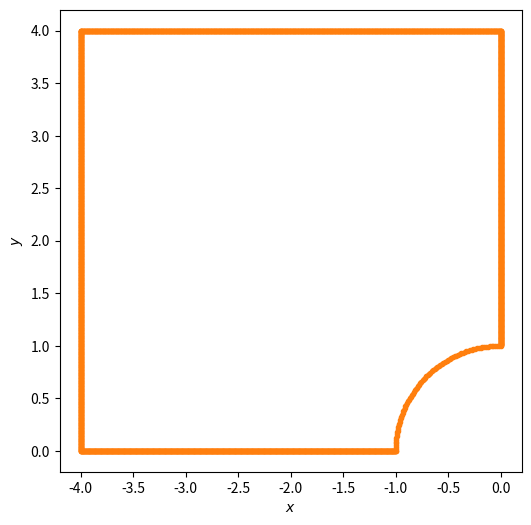

This chart was generated by the following Python code: (Note: this script raises an exception after producing the figure.)
"""This module creates the boundary for the quarter plate Hughes problem.

To run:
# Instead of:
> cd ~/sibl

# it is useful to navigate to the location of the quarter_plate.py file so that the
# output quarter_plate.txt file is written to the same location:
> ~/sibl/geo/doc/dual/lesson_11

> conda activate siblenv
> python quarter_plate.py

Reference: geometry/dual/code/bin/Release/forRyanHughes.m
"""

import math
from pathlib import Path
from typing import Final

import matplotlib.pyplot as plt
import numpy as np


def main():
    shown: Final = True
    saved: Final = True

    radius: Final = 1.0

    ofile_name: Final = "quarter_plate.txt"

    # parameterize the curved portion of the boundary
    theta_min = 90  # degrees
    theta_max = 180  # degrees
    delta_theta = -1  # degrees
    # create a theta parameterization as [180, 175, 170, 95], not including 90 degrees
    thetas = tuple(range(theta_max, theta_min, delta_theta))
    arc_xs = tuple(radius * math.cos(t * math.pi / 180.0) for t in thetas)
    arc_ys = tuple(radius * math.sin(t * math.pi / 180.0) for t in thetas)

    # create the boundary in pieces in a counter-clockwise manner
    # starting from (-1, 0), to the left of the center of the hole
    #
    #                                    ^
    #                                    | y-axis
    #
    # pt4 = (-4, 4)  *----|----|----|----* pt3 = (0, 4)
    #                |                   |
    #                -                   -
    #                |                   |
    #                -                   -
    #                |                   |
    #                -                   * pt2 = (0, 1)
    #                |                /
    # pt0 = (-4, 0)  *----|----|----*    + whole center at (0, 0)  -> x-axis
    #                               pt1 = (-1, 0)

    n_samples = 1000

    east_xs = np.linspace(0, 0, n_samples)
    east_ys = np.linspace(1, 4, n_samples)

    north_xs = np.linspace(0, -4, n_samples)
    north_ys = np.linspace(4, 4, n_samples)

    west_xs = np.linspace(-4, -4, n_samples)
    west_ys = np.linspace(4, 0, n_samples)

    south_xs = np.linspace(-4, -1, n_samples)
    south_ys = np.linspace(0, 0, n_samples)

    xs = np.concatenate((arc_xs, east_xs, north_xs, west_xs, south_xs))
    ys = np.concatenate((arc_ys, east_ys, north_ys, west_ys, south_ys))

    if shown:
        size: Final = 6.0  # inches
        fig = plt.figure(figsize=(size, size))
        ax = fig.gca()

        # show boundary as a continuous connected line
        ax.plot(xs, ys, "-", alpha=0.5)

        # show each discrete point that creates the boundary
        ax.plot(xs, ys, ".")

        ax.set_aspect("equal")
        ax.set_xlabel(r"$x$")
        ax.set_ylabel(r"$y$")
        plt.show()

    if saved:
        # write the boundary pairs to a text file
        pathfile = Path(Path(__file__).parent, ofile_name)
        with open(file=pathfile, mode="w") as fout:
            for x, y in zip(xs, ys):
                fout.write(str(x) + "    " + str(y) + "\n")
            fout.close()
            print(f"Saved xy coordinates to file: {pathfile}")


if __name__ == "__main__":
    main()


"""
Copyright 2023 Sandia National Laboratories

Notice: This computer software was prepared by National Technology and Engineering Solutions of
Sandia, LLC, hereinafter the Contractor, under Contract DE-NA0003525 with the Department of Energy
(DOE). All rights in the computer software are reserved by DOE on behalf of the United States
Government and the Contractor as provided in the Contract. You are authorized to use this computer
software for Governmental purposes but it is not to be released or distributed to the public.
NEITHER THE U.S. GOVERNMENT NOR THE CONTRACTOR MAKES ANY WARRANTY, EXPRESS OR IMPLIED, OR ASSUMES
ANY LIABILITY FOR THE USE OF THIS SOFTWARE. This notice including this sentence must appear on any
copies of this computer software. Export of this data may require a license from the United States
Government.
"""
